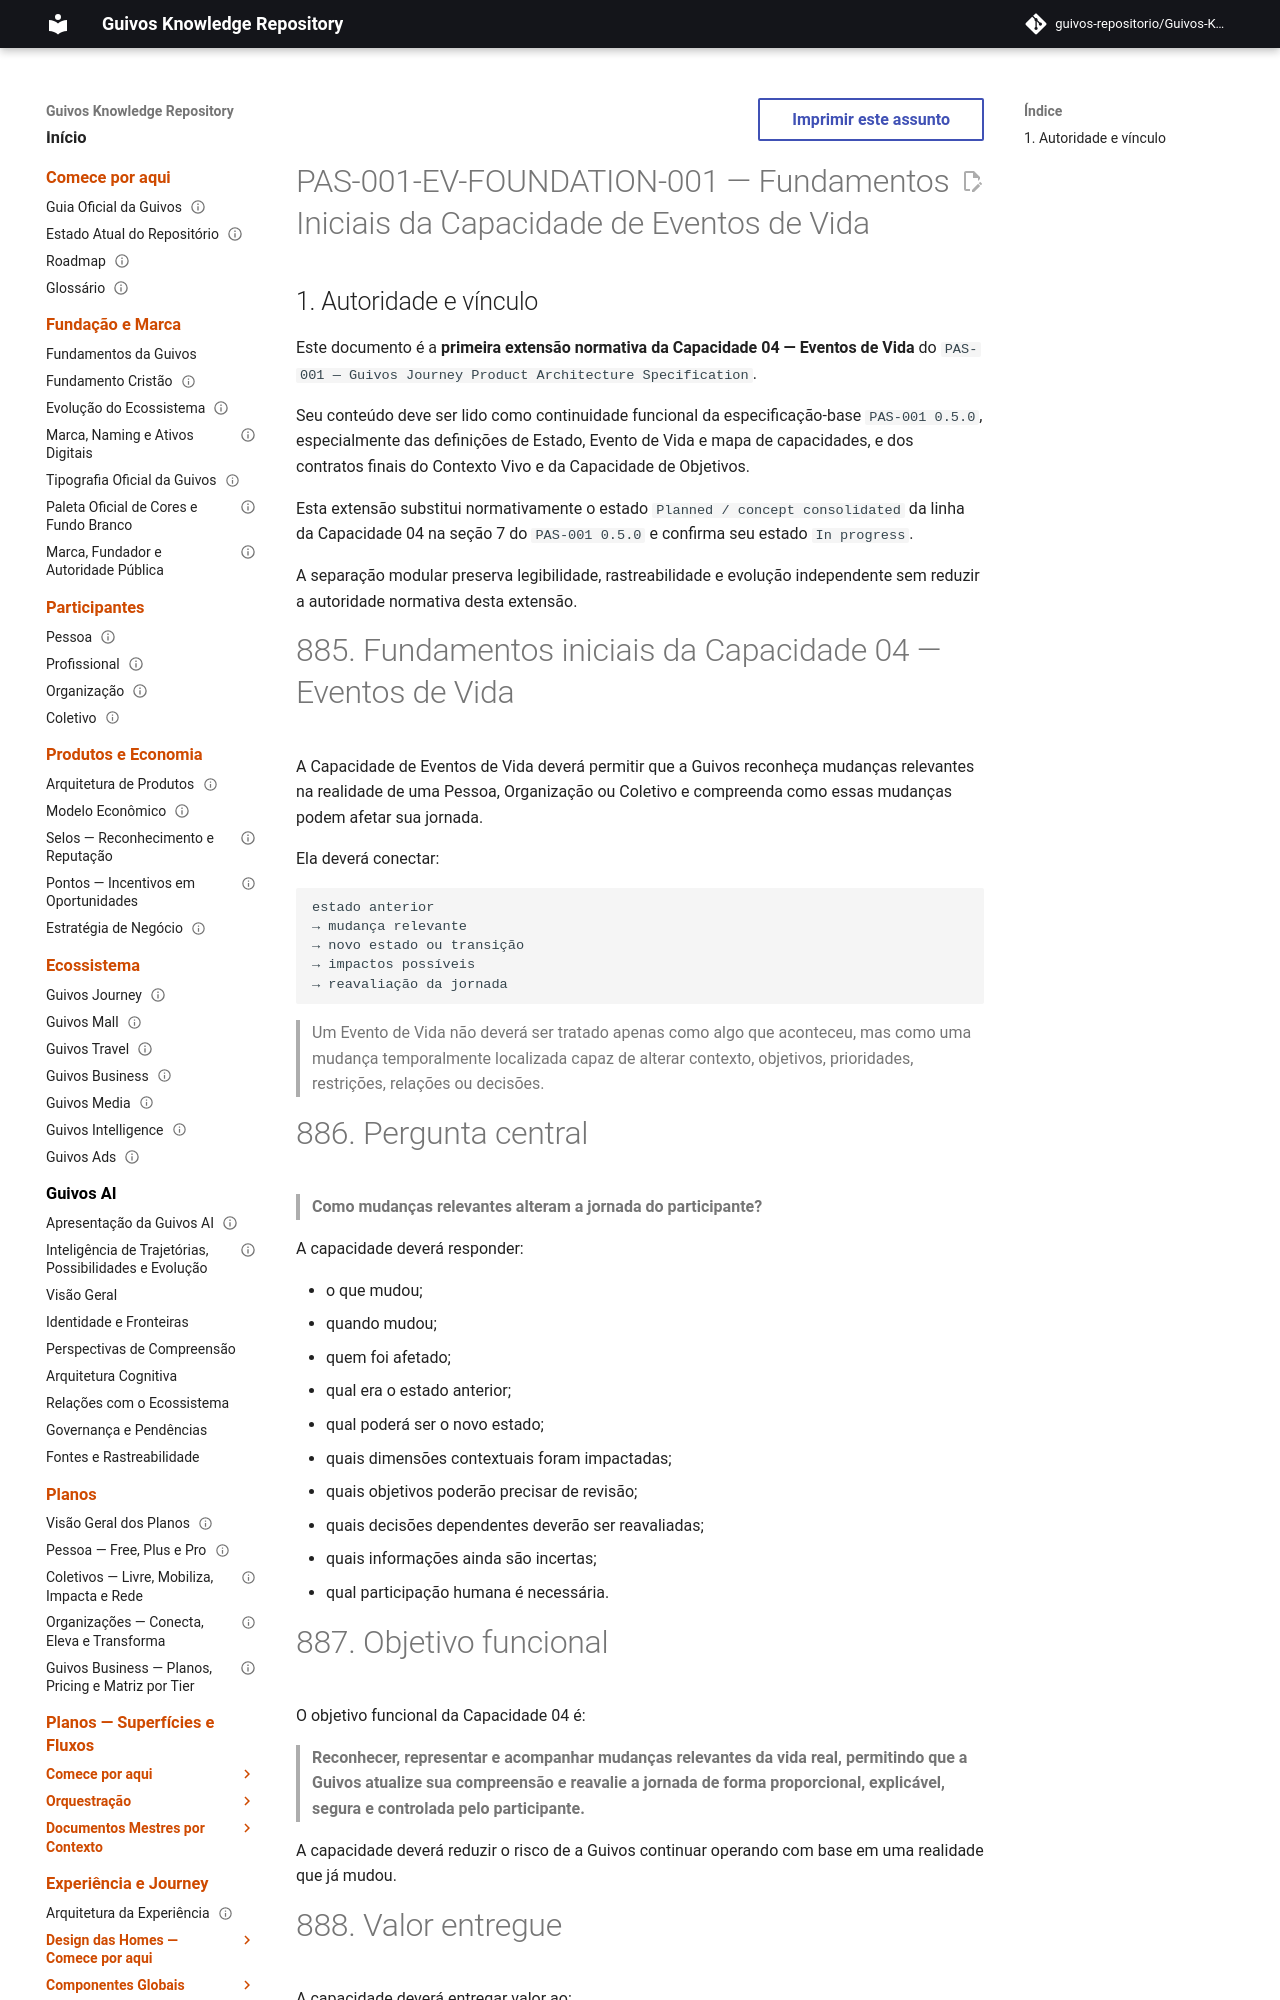

repository: guivos-repositorio/Guivos-Knowledge-Repository · page: product-architecture/pas-001-eventos-de-vida-fundamentos-iniciais/index.html · generator: mkdocs

---
id: PAS-001-EV-FOUNDATION-001
title: Fundamentos Iniciais da Capacidade de Eventos de Vida
status: active
version: 1.0.0
owner: Guivos
last_updated: 2026-07-14
parent: PAS-001
normative: true
supersedes_status: PAS-001 section 7 capacity 04 row
related:
  - PAS-001
  - PAS-001-CV-CONTRACT-001
  - PAS-001-OBJ-CONTRACT-001
  - GLPA-001
  - GIA-000
  - GE2-SYNC-006
  - GE2-SYNC-007
---

# PAS-001-EV-FOUNDATION-001 — Fundamentos Iniciais da Capacidade de Eventos de Vida

## 1. Autoridade e vínculo

Este documento é a **primeira extensão normativa da Capacidade 04 — Eventos de Vida** do `PAS-001 — Guivos Journey Product Architecture Specification`.

Seu conteúdo deve ser lido como continuidade funcional da especificação-base `PAS-001 0.5.0`, especialmente das definições de Estado, Evento de Vida e mapa de capacidades, e dos contratos finais do Contexto Vivo e da Capacidade de Objetivos.

Esta extensão substitui normativamente o estado `Planned / concept consolidated` da linha da Capacidade 04 na seção 7 do `PAS-001 0.5.0` e confirma seu estado `In progress`.

A separação modular preserva legibilidade, rastreabilidade e evolução independente sem reduzir a autoridade normativa desta extensão.
